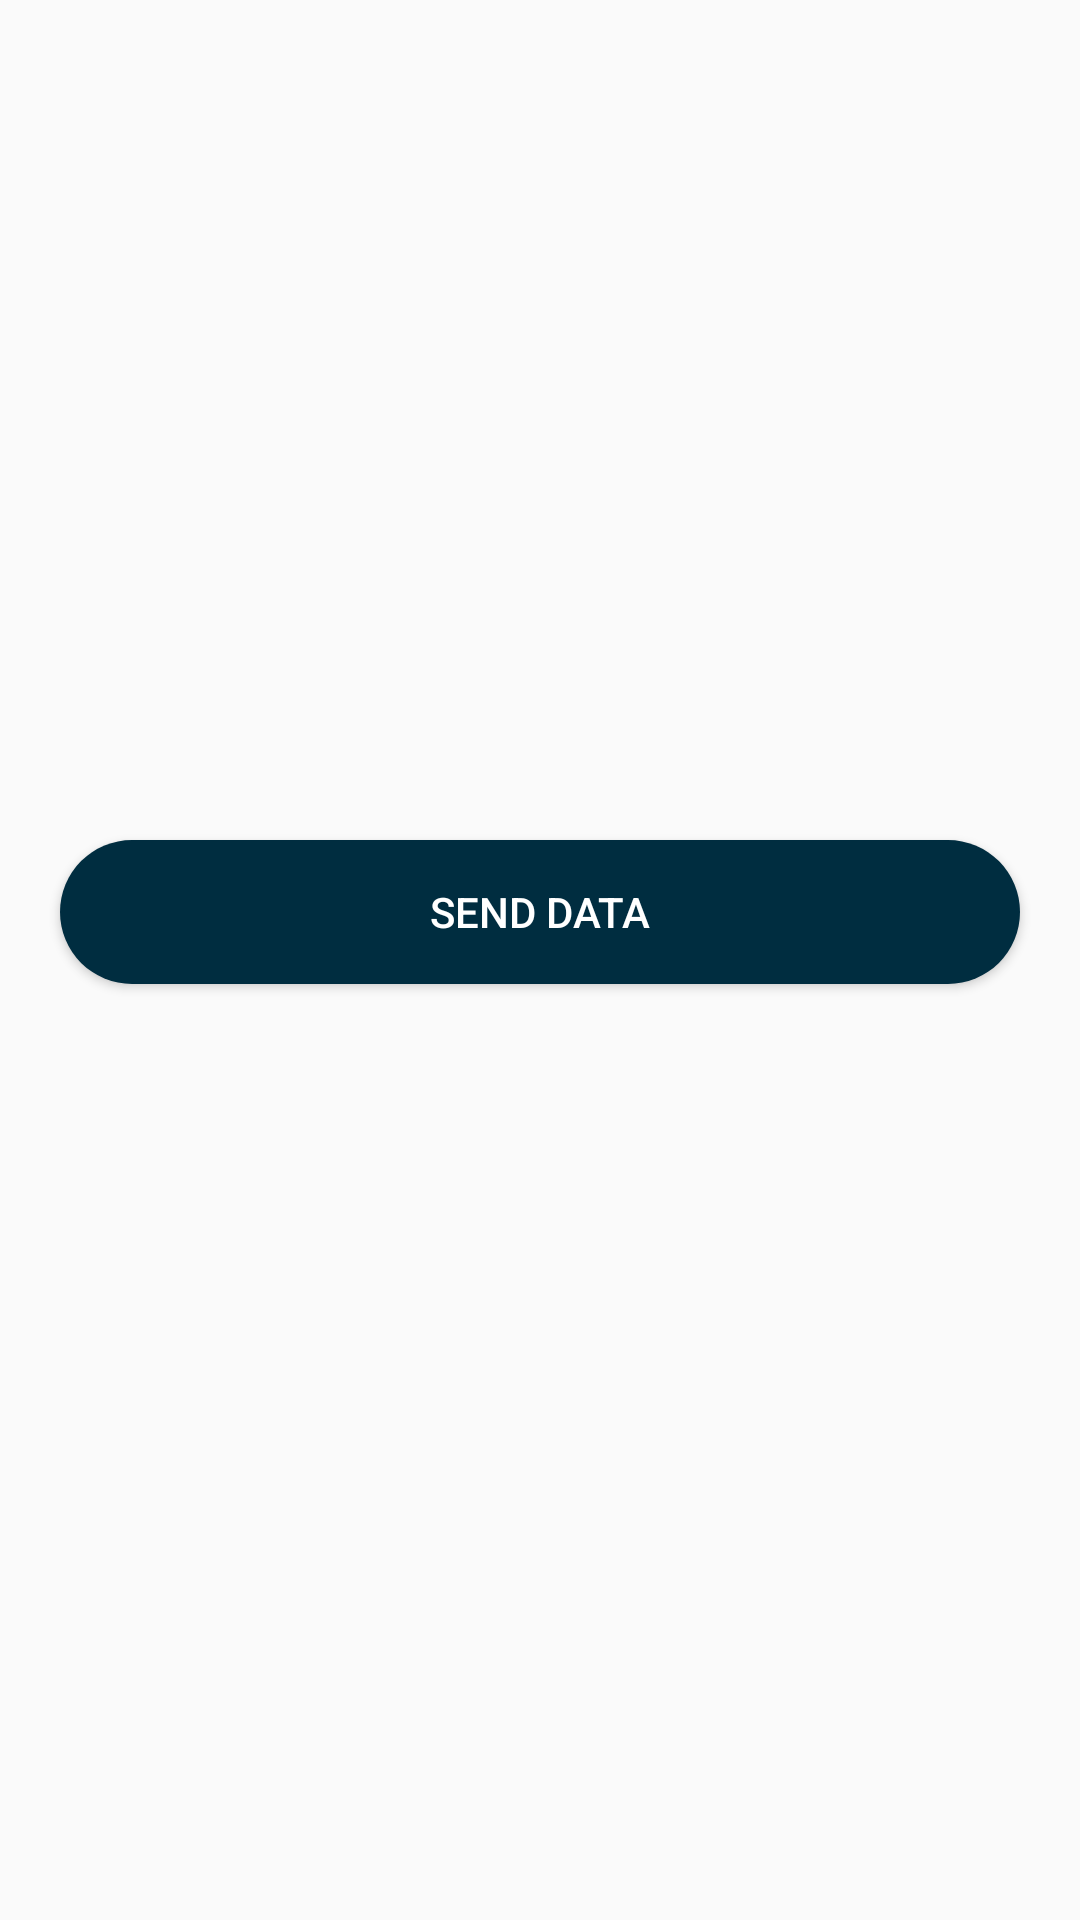

Layout XML and referenced resources for this Android screen:
<!-- AndroidManifest.xml: application theme Theme.Android1ClassWork -->
<!-- res/layout/activity_main.xml -->
<?xml version="1.0" encoding="utf-8"?>
<LinearLayout xmlns:android="http://schemas.android.com/apk/res/android"
    xmlns:tools="http://schemas.android.com/tools"
    android:layout_width="match_parent"
    android:layout_height="match_parent"
    android:orientation="vertical"
    tools:context=".MainActivity">

    <ImageView
        android:id="@+id/im_avatars"
        android:layout_width="200dp"
        android:layout_height="200dp"
        android:layout_gravity="center"
        android:layout_margin="30dp"
        tools:src="@tools:sample/avatars" />


    <Button
        android:id="@+id/btn_send_data"
        android:layout_width="match_parent"
        android:layout_height="wrap_content"
        android:layout_margin="20dp"
        android:background="@drawable/oval"
        android:text="Send data"
        android:textColor="@color/white" />


</LinearLayout>
<!-- resources referenced by this layout -->
<resources>
  <color name="white">#FFFFFFFF</color>
  <!-- drawable oval (drawable) -->
  <?xml version="1.0" encoding="utf-8"?>
  <shape
      xmlns:android="http://schemas.android.com/apk/res/android">
      <solid android:color="@color/darcs"></solid>
      <corners android:radius="50dp"></corners>
  
  </shape>
  <style name="Theme.Android1ClassWork" parent="Theme.AppCompat.DayNight">
          
          <item name="colorPrimary">@color/purple_500</item>
          <item name="colorPrimaryVariant">@color/purple_700</item>
          <item name="colorOnPrimary">@color/white</item>
          
          <item name="colorSecondary">@color/teal_200</item>
          <item name="colorSecondaryVariant">@color/teal_700</item>
          
          <item name="android:statusBarColor" tools:targetApi="l">?attr/colorPrimaryVariant</item>
          
      </style>
  <color name="darcs">#002D40</color>
  <color name="purple_500">#FF6200EE</color>
  <color name="purple_700">#FF3700B3</color>
  <color name="teal_200">#FF03DAC5</color>
  <color name="teal_700">#FF018786</color>
</resources>
